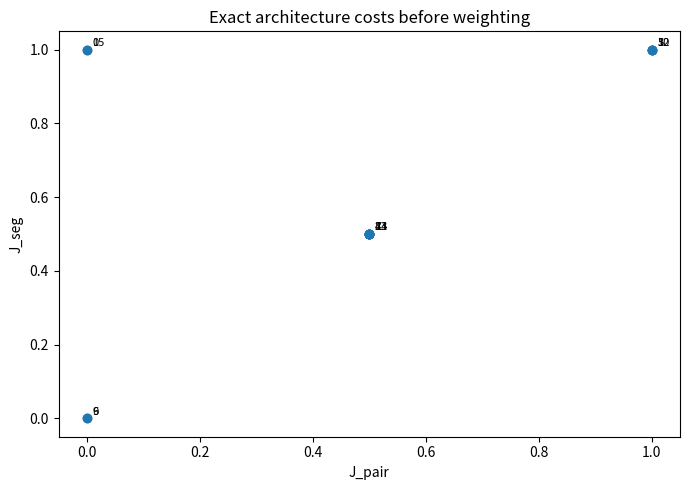
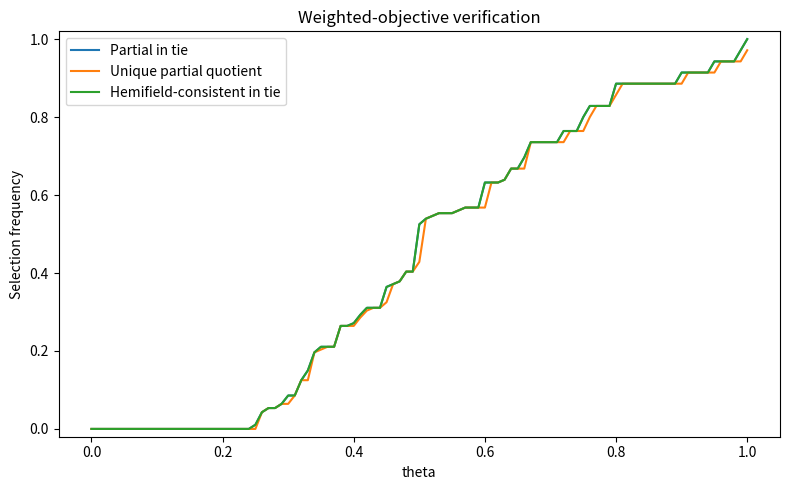
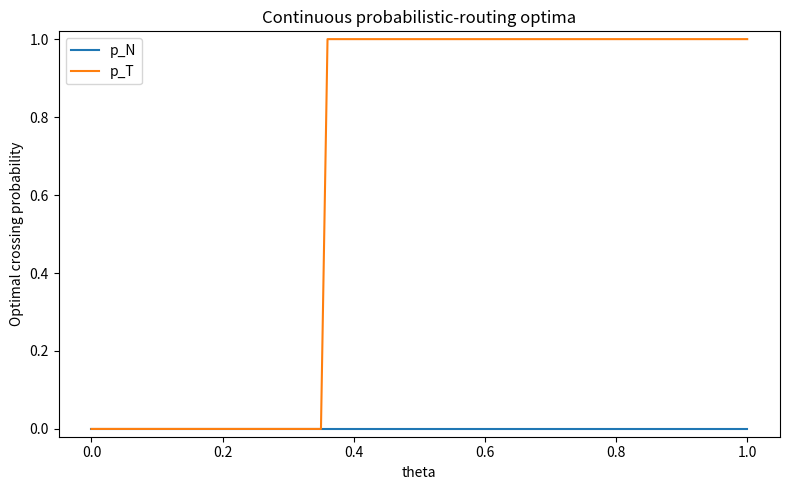
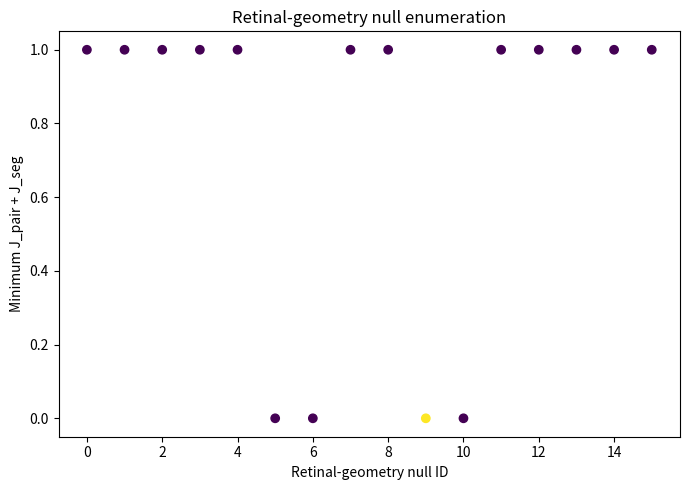

Here is the Python script that generated these plots, in order:
#!/usr/bin/env python3
# -*- coding: utf-8 -*-
"""
chiasm_geometric_routing_improved.py

Improved analysis for a minimal geometric routing model of partial optic chiasm
decussation.

This script supersedes the previous weighted-objective-only analysis. It separates:

1. Exact analytical constraint analysis
   - Full enumeration of all 16 deterministic retinal-to-hemisphere architectures.
   - Direct test of binocular pairing and hemifield-separation constraints.
   - Z2 quotient analysis under global hemisphere relabeling.

2. Pareto analysis
   - Cost-vector comparison before applying arbitrary weights.

3. Weighted objective verification
   - Uses the previous theta/weight-selection logic only as a robustness check.
   - J_topo is removed from the primary objective because it is structurally non-informative
     in the binary hemifield model.

4. Boundary-noise robustness
   - Uses continuous component values rather than only exact-zero criteria.

5. Probabilistic routing analysis
   - Optimizes p_N and p_T over the continuous square [0,1]^2 using an exact candidate
     set for the piecewise-bilinear objective, rather than a coarse probability grid.

6. Null models
   - Eye-only, pair-only, segment-only, pair+segment objectives.
   - Retinal-geometry null enumeration.

All outputs are written to:
~/Desktop/chiasm_geometric_routing_improved_results
"""

from __future__ import annotations

import itertools
import math
from pathlib import Path
from typing import Dict, Iterable, List, Sequence, Tuple

import numpy as np
import pandas as pd
import matplotlib.pyplot as plt

LEFT_EYE = -1
RIGHT_EYE = +1
TEMPORAL = -1
NASAL = +1
LEFT_HEMI = -1
RIGHT_HEMI = +1

EYES = [LEFT_EYE, RIGHT_EYE]
RETINAL_SIDES = [TEMPORAL, NASAL]
HEMISPHERES = [LEFT_HEMI, RIGHT_HEMI]
HEMIFIELDS = [-1, +1]

INPUT_ORDER = [
    (LEFT_EYE, TEMPORAL),
    (LEFT_EYE, NASAL),
    (RIGHT_EYE, TEMPORAL),
    (RIGHT_EYE, NASAL),
]

INPUT_LABEL = {
    (LEFT_EYE, TEMPORAL): "L_T",
    (LEFT_EYE, NASAL): "L_N",
    (RIGHT_EYE, TEMPORAL): "R_T",
    (RIGHT_EYE, NASAL): "R_N",
}

HEMI_LABEL = {LEFT_HEMI: "L", RIGHT_HEMI: "R"}

THETA_VALUES = np.round(np.arange(0.00, 1.0001, 0.01), 2)
LAMBDA_PAIR = 1.0
LAMBDA_SEG_VALUES = [0.0, 0.25, 0.5, 1.0, 2.0]
LAMBDA_CROSS_VALUES = [0.0, 0.01, 0.025, 0.05, 0.1, 0.25, 0.5, 1.0]
LAMBDA_SYM_VALUES = [0.0, 0.01, 0.05, 0.1, 0.25, 0.5, 1.0]

BOUNDARY_NOISE_VALUES = [0.0, 0.01, 0.025, 0.05, 0.10]
N_X_PER_SIDE = 400
X_MIN_ABS = 0.005

EPS_TIE = 1.0e-12
B_BOOT = 2000
RNG_SEED = 20260428

OUTDIR = Path.home() / "Desktop" / "chiasm_geometric_routing_improved_results"
OUTDIR.mkdir(parents=True, exist_ok=True)


def sign_nonzero(value: float, fallback: int | None = None) -> int:
    if value > 0:
        return +1
    if value < 0:
        return -1
    if fallback is not None:
        return int(fallback)
    raise ValueError("sign_nonzero received zero without fallback")


def biological_retinal_map(e: int, h: int) -> int:
    return int(e * h)


def make_x_grid() -> np.ndarray:
    x_left = np.linspace(-1.0, -X_MIN_ABS, N_X_PER_SIDE)
    x_right = np.linspace(X_MIN_ABS, 1.0, N_X_PER_SIDE)
    return np.concatenate([x_left, x_right])


def h_from_x(x: float) -> int:
    return sign_nonzero(float(x))


def r_from_x_with_noise(e: int, x: float, zeta: float) -> int:
    h = h_from_x(x)
    fallback = biological_retinal_map(e, h)
    return sign_nonzero(e * x + zeta, fallback=fallback)


def arch_code(arch: Dict[Tuple[int, int], int]) -> str:
    return "".join("R" if arch[key] == RIGHT_HEMI else "L" for key in INPUT_ORDER)


def flip_hemispheres(arch: Dict[Tuple[int, int], int]) -> Dict[Tuple[int, int], int]:
    return {k: -v for k, v in arch.items()}


def quotient_code(arch: Dict[Tuple[int, int], int]) -> str:
    c1 = arch_code(arch)
    c2 = arch_code(flip_hemispheres(arch))
    return min(c1, c2)


def crossing_indicator(arch: Dict[Tuple[int, int], int], e: int, r: int) -> int:
    return int(arch[(e, r)] == -e)


def is_lr_symmetric(arch: Dict[Tuple[int, int], int]) -> bool:
    return all(arch[(-e, r)] == -arch[(e, r)] for e in EYES for r in RETINAL_SIDES)


def canonical_q_values(arch: Dict[Tuple[int, int], int]) -> Tuple[float, float]:
    q = {}
    for r in RETINAL_SIDES:
        c_left = crossing_indicator(arch, LEFT_EYE, r)
        c_right = crossing_indicator(arch, RIGHT_EYE, r)
        q[r] = float(c_left) if c_left == c_right else float("nan")
    return q[TEMPORAL], q[NASAL]


def canonical_label(arch: Dict[Tuple[int, int], int]) -> str:
    q_t, q_n = canonical_q_values(arch)
    if math.isnan(q_t) or math.isnan(q_n):
        return "noncanonical_or_lr_asymmetric"
    q_t_i, q_n_i = int(q_t), int(q_n)
    if q_n_i == 0 and q_t_i == 0:
        return "all_ipsilateral"
    if q_n_i == 1 and q_t_i == 1:
        return "all_contralateral"
    if q_n_i == 1 and q_t_i == 0:
        return "nasal_crossing_temporal_ipsilateral"
    if q_n_i == 0 and q_t_i == 1:
        return "nasal_ipsilateral_temporal_crossing"
    return "unclassified"


def is_partial_symmetric(arch: Dict[Tuple[int, int], int]) -> bool:
    if not is_lr_symmetric(arch):
        return False
    q_t, q_n = canonical_q_values(arch)
    if math.isnan(q_t) or math.isnan(q_n):
        return False
    return int(q_t) != int(q_n)


def build_architectures() -> List[Dict[str, object]]:
    rows: List[Dict[str, object]] = []
    for arch_id, outputs in enumerate(itertools.product(HEMISPHERES, repeat=4)):
        arch = {key: int(out) for key, out in zip(INPUT_ORDER, outputs)}
        q_t, q_n = canonical_q_values(arch)
        rows.append(
            {
                "arch_id": arch_id,
                "arch_code": arch_code(arch),
                "quotient_code": quotient_code(arch),
                "A_L_T": arch[(LEFT_EYE, TEMPORAL)],
                "A_L_N": arch[(LEFT_EYE, NASAL)],
                "A_R_T": arch[(RIGHT_EYE, TEMPORAL)],
                "A_R_N": arch[(RIGHT_EYE, NASAL)],
                "A_L_T_label": HEMI_LABEL[arch[(LEFT_EYE, TEMPORAL)]],
                "A_L_N_label": HEMI_LABEL[arch[(LEFT_EYE, NASAL)]],
                "A_R_T_label": HEMI_LABEL[arch[(RIGHT_EYE, TEMPORAL)]],
                "A_R_N_label": HEMI_LABEL[arch[(RIGHT_EYE, NASAL)]],
                "q_temporal": q_t,
                "q_nasal": q_n,
                "left_right_symmetric": is_lr_symmetric(arch),
                "partial_symmetric": is_partial_symmetric(arch),
                "canonical_label": canonical_label(arch),
                "arch": arch,
            }
        )
    return rows


def exact_components_for_geometry(
    arch: Dict[Tuple[int, int], int],
    retinal_map: Dict[Tuple[int, int], int] | None = None,
) -> Dict[str, float | bool]:
    if retinal_map is None:
        retinal_map = {(e, h): biological_retinal_map(e, h) for e in EYES for h in HEMIFIELDS}

    j_eye = float(np.mean([int(arch[(e, TEMPORAL)] != arch[(e, NASAL)]) for e in EYES]))

    pair_terms = []
    clusters = {}
    for h in HEMIFIELDS:
        s_left = arch[(LEFT_EYE, retinal_map[(LEFT_EYE, h)])]
        s_right = arch[(RIGHT_EYE, retinal_map[(RIGHT_EYE, h)])]
        pair_terms.append(int(s_left != s_right))
        clusters[h] = (s_left, s_right)
    j_pair = float(np.mean(pair_terms))

    d = {}
    for h in HEMIFIELDS:
        counts = {LEFT_HEMI: 0, RIGHT_HEMI: 0}
        for e in EYES:
            s = arch[(e, retinal_map[(e, h)])]
            counts[s] += 1
        d[h] = {s: counts[s] / 2.0 for s in HEMISPHERES}
    j_seg = float(sum(min(d[-1][s], d[+1][s]) for s in HEMISPHERES))

    j_cross = float(np.mean([crossing_indicator(arch, e, r) for e in EYES for r in RETINAL_SIDES]))
    j_sym = float(np.mean([int(arch[(-e, r)] != -arch[(e, r)]) for e in EYES for r in RETINAL_SIDES]))

    left_field_pair = clusters[-1][0] == clusters[-1][1]
    right_field_pair = clusters[+1][0] == clusters[+1][1]
    paired = bool(left_field_pair and right_field_pair)
    separated = bool(paired and clusters[-1][0] != clusters[+1][0])

    return {
        "J_eye": j_eye,
        "J_pair": j_pair,
        "J_seg": j_seg,
        "J_cross": j_cross,
        "J_sym": j_sym,
        "pairing_constraint": paired,
        "hemifield_separation_constraint": separated,
        "hemifield_consistent": bool(j_pair <= EPS_TIE and j_seg <= EPS_TIE),
        "left_field_cluster_hemi": clusters[-1][0] if paired else np.nan,
        "right_field_cluster_hemi": clusters[+1][0] if paired else np.nan,
    }


def build_component_table(architectures: List[Dict[str, object]]) -> pd.DataFrame:
    rows = []
    for row in architectures:
        arch = row["arch"]
        assert isinstance(arch, dict)
        comp = exact_components_for_geometry(arch)
        out = {k: v for k, v in row.items() if k != "arch"}
        out.update(comp)
        out["analytic_partial_solution"] = bool(comp["hemifield_consistent"] and row["partial_symmetric"])
        rows.append(out)
    return pd.DataFrame(rows)


def pareto_frontier(df: pd.DataFrame, cost_cols: Sequence[str]) -> pd.DataFrame:
    costs = df[list(cost_cols)].to_numpy(dtype=float)
    n = costs.shape[0]
    dominated = np.zeros(n, dtype=bool)
    dominance_count = np.zeros(n, dtype=int)
    dominated_by = [[] for _ in range(n)]

    for i in range(n):
        for j in range(n):
            if i == j:
                continue
            j_dominates_i = np.all(costs[j] <= costs[i] + EPS_TIE) and np.any(costs[j] < costs[i] - EPS_TIE)
            if j_dominates_i:
                dominated[i] = True
                dominance_count[i] += 1
                dominated_by[i].append(int(df.iloc[j]["arch_id"]))

    out = df.copy()
    out["pareto_nondominated"] = ~dominated
    out["n_architectures_dominating_this"] = dominance_count
    out["dominated_by_arch_ids"] = [";".join(map(str, x)) for x in dominated_by]
    return out


def weighted_cost(row: pd.Series, theta: float, lambda_seg: float, lambda_cross: float, lambda_sym: float) -> float:
    return float(
        (1.0 - theta) * row["J_eye"]
        + theta * (LAMBDA_PAIR * row["J_pair"] + lambda_seg * row["J_seg"])
        + lambda_cross * row["J_cross"]
        + lambda_sym * row["J_sym"]
    )


def weight_grid() -> List[Tuple[float, float, float]]:
    return list(itertools.product(LAMBDA_SEG_VALUES, LAMBDA_CROSS_VALUES, LAMBDA_SYM_VALUES))


def evaluate_weighted_grid(component_df: pd.DataFrame) -> pd.DataFrame:
    rows = []
    arch_rows = list(component_df.to_dict("records"))
    weights = weight_grid()

    for theta in THETA_VALUES:
        for lambda_seg, lambda_cross, lambda_sym in weights:
            costs = np.array([
                (1.0 - theta) * r["J_eye"]
                + theta * (LAMBDA_PAIR * r["J_pair"] + lambda_seg * r["J_seg"])
                + lambda_cross * r["J_cross"]
                + lambda_sym * r["J_sym"]
                for r in arch_rows
            ], dtype=float)
            min_cost = float(np.min(costs))
            tie_idx = np.where(costs <= min_cost + EPS_TIE)[0]
            tied = [arch_rows[i] for i in tie_idx]
            quotient_classes = sorted(set(str(t["quotient_code"]) for t in tied))
            partial_qclasses = sorted(set(str(t["quotient_code"]) for t in tied if bool(t["partial_symmetric"])))
            hemi_qclasses = sorted(set(str(t["quotient_code"]) for t in tied if bool(t["hemifield_consistent"])))
            unique = len(tied) == 1

            rows.append({
                "theta": theta,
                "lambda_pair": LAMBDA_PAIR,
                "lambda_seg": lambda_seg,
                "lambda_cross": lambda_cross,
                "lambda_sym": lambda_sym,
                "min_J_total": min_cost,
                "n_tied_architectures": len(tied),
                "n_tied_quotient_classes": len(quotient_classes),
                "tied_arch_ids": ";".join(str(t["arch_id"]) for t in tied),
                "tied_arch_codes": ";".join(str(t["arch_code"]) for t in tied),
                "tied_quotient_codes": ";".join(quotient_classes),
                "tied_canonical_labels": ";".join(str(t["canonical_label"]) for t in tied),
                "partial_symmetric_in_tie": any(bool(t["partial_symmetric"]) for t in tied),
                "unique_partial_winner": bool(unique and bool(tied[0]["partial_symmetric"])),
                "hemifield_consistent_in_tie": any(bool(t["hemifield_consistent"]) for t in tied),
                "unique_hemifield_consistent_winner": bool(unique and bool(tied[0]["hemifield_consistent"])),
                "partial_quotient_in_tie": len(partial_qclasses) > 0,
                "unique_partial_quotient_winner": bool(len(quotient_classes) == 1 and len(partial_qclasses) == 1),
                "hemifield_quotient_in_tie": len(hemi_qclasses) > 0,
                "unique_hemifield_quotient_winner": bool(len(quotient_classes) == 1 and len(hemi_qclasses) == 1),
                "unique_winner_arch_id": tied[0]["arch_id"] if unique else "",
                "unique_winner_label": tied[0]["canonical_label"] if unique else "",
            })
    return pd.DataFrame(rows)


def selection_frequency_by_theta(best_df: pd.DataFrame) -> pd.DataFrame:
    return best_df.groupby("theta", as_index=False).agg(
        n_parameter_cells=("theta", "size"),
        partial_symmetric_in_tie_freq=("partial_symmetric_in_tie", "mean"),
        unique_partial_winner_freq=("unique_partial_winner", "mean"),
        partial_quotient_in_tie_freq=("partial_quotient_in_tie", "mean"),
        unique_partial_quotient_winner_freq=("unique_partial_quotient_winner", "mean"),
        hemifield_consistent_in_tie_freq=("hemifield_consistent_in_tie", "mean"),
        unique_hemifield_consistent_winner_freq=("unique_hemifield_consistent_winner", "mean"),
        hemifield_quotient_in_tie_freq=("hemifield_quotient_in_tie", "mean"),
        unique_hemifield_quotient_winner_freq=("unique_hemifield_quotient_winner", "mean"),
        mean_n_tied_architectures=("n_tied_architectures", "mean"),
        mean_n_tied_quotient_classes=("n_tied_quotient_classes", "mean"),
        median_min_J_total=("min_J_total", "median"),
    )


def estimate_theta_c(theta_values: Sequence[float], freq_values: Sequence[float], target: float = 0.5) -> float:
    theta = np.asarray(theta_values, dtype=float)
    freq = np.asarray(freq_values, dtype=float)
    exact = np.where(np.isclose(freq, target, atol=1e-15))[0]
    if len(exact) > 0:
        return float(theta[exact[0]])
    for i in range(len(theta) - 1):
        f0 = freq[i]
        f1 = freq[i + 1]
        if (f0 - target) * (f1 - target) < 0:
            return float(theta[i] + (target - f0) / (f1 - f0) * (theta[i + 1] - theta[i]))
    return float("nan")


def transition_summary(freq_df: pd.DataFrame, analysis_label: str) -> pd.DataFrame:
    outcomes = [c for c in freq_df.columns if c.endswith("_freq") and c != "n_parameter_cells"]
    rows = []
    for out in outcomes:
        rows.append({
            "analysis": analysis_label,
            "outcome": out,
            "theta_c_linear_interpolation": estimate_theta_c(freq_df["theta"].values, freq_df[out].values),
            "frequency_at_theta_0": float(freq_df.loc[freq_df["theta"] == 0.0, out].iloc[0]),
            "frequency_at_theta_1": float(freq_df.loc[freq_df["theta"] == 1.0, out].iloc[0]),
            "min_frequency": float(freq_df[out].min()),
            "max_frequency": float(freq_df[out].max()),
        })
    return pd.DataFrame(rows)


def weight_sensitivity_summary(best_df: pd.DataFrame) -> pd.DataFrame:
    rows = []
    for keys, sub in best_df.groupby(["lambda_seg", "lambda_cross", "lambda_sym"]):
        lambda_seg, lambda_cross, lambda_sym = keys
        freq = selection_frequency_by_theta(sub)
        rows.append({
            "lambda_seg": lambda_seg,
            "lambda_cross": lambda_cross,
            "lambda_sym": lambda_sym,
            "theta_c_unique_partial_quotient": estimate_theta_c(freq["theta"], freq["unique_partial_quotient_winner_freq"]),
            "theta_c_partial_in_tie": estimate_theta_c(freq["theta"], freq["partial_symmetric_in_tie_freq"]),
            "high_theta_unique_partial_quotient_freq": float(sub[sub["theta"] >= 0.75]["unique_partial_quotient_winner"].mean()),
            "high_theta_partial_in_tie_freq": float(sub[sub["theta"] >= 0.75]["partial_symmetric_in_tie"].mean()),
            "low_theta_unique_partial_quotient_freq": float(sub[sub["theta"] <= 0.25]["unique_partial_quotient_winner"].mean()),
            "mean_tied_architectures": float(sub["n_tied_architectures"].mean()),
            "mean_tied_quotient_classes": float(sub["n_tied_quotient_classes"].mean()),
        })
    return pd.DataFrame(rows)


def geometry_dependent_components_with_noise(arch: Dict[Tuple[int, int], int], b: float) -> Dict[str, float | bool]:
    x_values = make_x_grid()
    zetas = (0.0,) if b == 0.0 else (-float(b), 0.0, float(b))

    pair_vals = []
    seg_vals = []
    for zeta in zetas:
        pair_mismatch = []
        distributions = {
            -1: {LEFT_HEMI: 0, RIGHT_HEMI: 0, "n": 0},
            +1: {LEFT_HEMI: 0, RIGHT_HEMI: 0, "n": 0},
        }
        for x in x_values:
            h = h_from_x(float(x))
            r_left = r_from_x_with_noise(LEFT_EYE, float(x), zeta)
            r_right = r_from_x_with_noise(RIGHT_EYE, float(x), zeta)
            s_left = arch[(LEFT_EYE, r_left)]
            s_right = arch[(RIGHT_EYE, r_right)]
            pair_mismatch.append(int(s_left != s_right))
            for e, r in [(LEFT_EYE, r_left), (RIGHT_EYE, r_right)]:
                s = arch[(e, r)]
                distributions[h][s] += 1
                distributions[h]["n"] += 1
        d_left = {s: distributions[-1][s] / distributions[-1]["n"] for s in HEMISPHERES}
        d_right = {s: distributions[+1][s] / distributions[+1]["n"] for s in HEMISPHERES}
        pair_vals.append(float(np.mean(pair_mismatch)))
        seg_vals.append(float(sum(min(d_left[s], d_right[s]) for s in HEMISPHERES)))

    intr = exact_components_for_geometry(arch)
    return {
        "J_eye": float(intr["J_eye"]),
        "J_pair": float(np.mean(pair_vals)),
        "J_seg": float(np.mean(seg_vals)),
        "J_cross": float(intr["J_cross"]),
        "J_sym": float(intr["J_sym"]),
        "hemifield_consistent": bool(np.mean(pair_vals) <= EPS_TIE and np.mean(seg_vals) <= EPS_TIE),
    }


def component_table_with_boundary_noise(architectures: List[Dict[str, object]], b: float) -> pd.DataFrame:
    rows = []
    for row in architectures:
        arch = row["arch"]
        assert isinstance(arch, dict)
        comp = geometry_dependent_components_with_noise(arch, b)
        out = {k: v for k, v in row.items() if k != "arch"}
        out.update(comp)
        rows.append(out)
    return pd.DataFrame(rows)


def boundary_noise_summary(architectures: List[Dict[str, object]]) -> pd.DataFrame:
    rows = []
    for b in BOUNDARY_NOISE_VALUES:
        print(f"[boundary noise] b={b}")
        df_b = component_table_with_boundary_noise(architectures, b)
        best_b = evaluate_weighted_grid(df_b)
        freq_b = selection_frequency_by_theta(best_b)
        for _, r in freq_b.iterrows():
            row = r.to_dict()
            row["boundary_noise_b"] = b
            rows.append(row)

        # Continuous component separation: best partial versus best non-partial on J_pair + J_seg.
        df_b["J_pair_plus_seg"] = df_b["J_pair"] + df_b["J_seg"]
        part = df_b[df_b["partial_symmetric"]]
        nonpart = df_b[~df_b["partial_symmetric"]]
        rows.append({
            "boundary_noise_b": b,
            "theta": np.nan,
            "n_parameter_cells": np.nan,
            "partial_symmetric_in_tie_freq": np.nan,
            "unique_partial_winner_freq": np.nan,
            "partial_quotient_in_tie_freq": np.nan,
            "unique_partial_quotient_winner_freq": np.nan,
            "hemifield_consistent_in_tie_freq": np.nan,
            "unique_hemifield_consistent_winner_freq": np.nan,
            "hemifield_quotient_in_tie_freq": np.nan,
            "unique_hemifield_quotient_winner_freq": np.nan,
            "mean_n_tied_architectures": np.nan,
            "mean_n_tied_quotient_classes": np.nan,
            "median_min_J_total": np.nan,
            "diagnostic_min_partial_J_pair_plus_seg": float(part["J_pair_plus_seg"].min()),
            "diagnostic_min_nonpartial_J_pair_plus_seg": float(nonpart["J_pair_plus_seg"].min()),
            "diagnostic_partial_advantage": float(nonpart["J_pair_plus_seg"].min() - part["J_pair_plus_seg"].min()),
        })
    return pd.DataFrame(rows)


def bootstrap_from_best_df(best_df: pd.DataFrame, outcome: str) -> pd.DataFrame:
    rng = np.random.default_rng(RNG_SEED)
    cell_cols = ["lambda_seg", "lambda_cross", "lambda_sym"]
    # Matrix: theta x parameter cell.
    pivot = best_df.pivot_table(index="theta", columns=cell_cols, values=outcome, aggfunc="first")
    matrix = pivot.to_numpy(dtype=int)
    n_cells = matrix.shape[1]

    patterns, counts = np.unique(matrix.T, axis=0, return_counts=True)
    probs = counts / counts.sum()

    theta_cs = []
    f0s = []
    f1s = []
    for _ in range(B_BOOT):
        sampled_counts = rng.multinomial(n_cells, probs)
        freq = sampled_counts @ patterns / n_cells
        theta_cs.append(estimate_theta_c(pivot.index.values, freq))
        f0s.append(float(freq[0]))
        f1s.append(float(freq[-1]))

    arr = np.array(theta_cs, dtype=float)
    valid = arr[~np.isnan(arr)]
    if len(valid) == 0:
        med = lo = hi = float("nan")
        valid_fraction = 0.0
    else:
        med = float(np.median(valid))
        lo = float(np.quantile(valid, 0.025))
        hi = float(np.quantile(valid, 0.975))
        valid_fraction = float(len(valid) / len(arr))

    return pd.DataFrame([{
        "analysis": "weighted_parameter_cell_bootstrap",
        "outcome": outcome,
        "B": B_BOOT,
        "n_cells": n_cells,
        "n_unique_selection_patterns": int(len(patterns)),
        "theta_c_median": med,
        "theta_c_95ci_low": lo,
        "theta_c_95ci_high": hi,
        "theta_c_valid_fraction": valid_fraction,
        "frequency_at_theta_0_median": float(np.median(f0s)),
        "frequency_at_theta_1_median": float(np.median(f1s)),
    }])


def run_bootstrap(best_df: pd.DataFrame) -> pd.DataFrame:
    outcomes = [
        "partial_symmetric_in_tie",
        "unique_partial_winner",
        "partial_quotient_in_tie",
        "unique_partial_quotient_winner",
        "hemifield_consistent_in_tie",
        "unique_hemifield_consistent_winner",
        "hemifield_quotient_in_tie",
        "unique_hemifield_quotient_winner",
    ]
    return pd.concat([bootstrap_from_best_df(best_df, o) for o in outcomes], ignore_index=True)


def prob_components(p_n: float, p_t: float) -> Dict[str, float]:
    # Exact expected costs for the probabilistic symmetric routing model.
    j_eye = p_n + p_t - 2.0 * p_n * p_t
    j_pair = 1.0 - p_n - p_t + 2.0 * p_n * p_t
    j_seg = 1.0 - abs(p_n - p_t)
    j_cross = 0.5 * (p_n + p_t)
    return {
        "J_eye": float(j_eye),
        "J_pair": float(j_pair),
        "J_seg": float(j_seg),
        "J_cross": float(j_cross),
        "J_sym": 0.0,
    }


def prob_objective(p_n: float, p_t: float, theta: float, lambda_seg: float, lambda_cross: float) -> float:
    c = prob_components(p_n, p_t)
    return float(
        (1.0 - theta) * c["J_eye"]
        + theta * (LAMBDA_PAIR * c["J_pair"] + lambda_seg * c["J_seg"])
        + lambda_cross * c["J_cross"]
    )


def candidate_prob_points(theta: float, lambda_seg: float, lambda_cross: float) -> List[Tuple[float, float, str]]:
    pts: List[Tuple[float, float, str]] = []
    for u, v in [(0, 0), (0, 1), (1, 0), (1, 1)]:
        pts.append((float(u), float(v), "corner"))

    # Diagonal p_N = p_T = t. Objective on diagonal is quadratic.
    # J_eye = 2t - 2t^2, J_pair = 1 - 2t + 2t^2, J_seg = 1, J_cross = t.
    a2 = 2.0 * ((theta) - (1.0 - theta))  # coefficient on t^2 = 4theta - 2
    a1 = 2.0 * (1.0 - theta) - 2.0 * theta + lambda_cross
    if abs(a2) > 1e-15:
        t_star = -a1 / (2.0 * a2)
        if 0.0 <= t_star <= 1.0:
            pts.append((float(t_star), float(t_star), "diagonal_stationary"))
    # Always include midpoint on the kink line.
    pts.append((0.5, 0.5, "diagonal_midpoint"))

    # Interior stationary points in the two piecewise regions.
    A = 1.0 - 2.0 * theta + 0.5 * lambda_cross
    B = 4.0 * theta - 2.0
    L = lambda_seg
    if abs(B) > 1e-15:
        # Region u >= v, |u-v| = u-v.
        v = (theta * L - A) / B
        u = (-theta * L - A) / B
        if 0.0 <= v <= u <= 1.0:
            pts.append((float(u), float(v), "interior_u_ge_v"))
        # Region v >= u, |u-v| = v-u.
        u = (theta * L - A) / B
        v = (-theta * L - A) / B
        if 0.0 <= u <= v <= 1.0:
            pts.append((float(u), float(v), "interior_v_ge_u"))

    # Deduplicate.
    seen = set()
    clean = []
    for u, v, label in pts:
        u = min(max(u, 0.0), 1.0)
        v = min(max(v, 0.0), 1.0)
        key = (round(u, 15), round(v, 15), label)
        if key not in seen:
            seen.add(key)
            clean.append((u, v, label))
    return clean


def optimize_probabilistic_routing() -> pd.DataFrame:
    rows = []
    for theta in THETA_VALUES:
        for lambda_seg in LAMBDA_SEG_VALUES:
            for lambda_cross in LAMBDA_CROSS_VALUES:
                pts = candidate_prob_points(float(theta), float(lambda_seg), float(lambda_cross))
                evals = []
                for p_n, p_t, source in pts:
                    j = prob_objective(p_n, p_t, float(theta), float(lambda_seg), float(lambda_cross))
                    evals.append((j, p_n, p_t, source))
                min_j = min(x[0] for x in evals)
                tied = [x for x in evals if x[0] <= min_j + EPS_TIE]
                for j, p_n, p_t, source in tied:
                    c = prob_components(p_n, p_t)
                    rows.append({
                        "theta": theta,
                        "lambda_seg": lambda_seg,
                        "lambda_cross": lambda_cross,
                        "J_total": j,
                        "p_nasal_crossing": p_n,
                        "p_temporal_crossing": p_t,
                        "candidate_source": source,
                        "n_tied_continuous_minima_in_candidate_set": len(tied),
                        "partial_probability_contrast_abs": abs(p_n - p_t),
                        "partial_extreme_solution": bool(abs(abs(p_n - p_t) - 1.0) <= 1e-10),
                        **c,
                    })
    return pd.DataFrame(rows)


def null_objective_winners(component_df: pd.DataFrame) -> pd.DataFrame:
    objectives = {
        "eye_only": ["J_eye"],
        "pair_only": ["J_pair"],
        "segment_only": ["J_seg"],
        "pair_plus_segment": ["J_pair", "J_seg"],
        "pair_plus_segment_plus_symmetry": ["J_pair", "J_seg", "J_sym"],
        "pair_plus_segment_plus_cross": ["J_pair", "J_seg", "J_cross"],
    }
    rows = []
    for name, cols in objectives.items():
        vals = component_df[cols].sum(axis=1)
        min_val = float(vals.min())
        tied = component_df[vals <= min_val + EPS_TIE]
        rows.append({
            "null_or_reduced_objective": name,
            "cost_columns": "+".join(cols),
            "min_value": min_val,
            "n_tied_architectures": int(len(tied)),
            "tied_arch_ids": ";".join(map(str, tied["arch_id"].tolist())),
            "tied_canonical_labels": ";".join(tied["canonical_label"].astype(str).tolist()),
            "partial_symmetric_in_tie": bool(tied["partial_symmetric"].any()),
            "hemifield_consistent_in_tie": bool(tied["hemifield_consistent"].any()),
            "n_tied_quotient_classes": int(tied["quotient_code"].nunique()),
            "unique_partial_quotient": bool(tied["quotient_code"].nunique() == 1 and tied["partial_symmetric"].any()),
        })
    return pd.DataFrame(rows)


def retinal_geometry_null_enumeration(architectures: List[Dict[str, object]]) -> pd.DataFrame:
    rows = []
    geom_keys = [(LEFT_EYE, -1), (LEFT_EYE, +1), (RIGHT_EYE, -1), (RIGHT_EYE, +1)]
    bio_map = {(e, h): biological_retinal_map(e, h) for e in EYES for h in HEMIFIELDS}
    for geom_id, outputs in enumerate(itertools.product(RETINAL_SIDES, repeat=4)):
        rmap = {key: int(r) for key, r in zip(geom_keys, outputs)}
        is_biological = all(rmap[k] == bio_map[k] for k in geom_keys)
        rows_arch = []
        for row in architectures:
            arch = row["arch"]
            assert isinstance(arch, dict)
            comp = exact_components_for_geometry(arch, retinal_map=rmap)
            out = {k: v for k, v in row.items() if k != "arch"}
            out.update(comp)
            rows_arch.append(out)
        df = pd.DataFrame(rows_arch)
        vals = df["J_pair"] + df["J_seg"]
        min_val = float(vals.min())
        tied = df[vals <= min_val + EPS_TIE]
        rows.append({
            "geometry_id": geom_id,
            "r_L_leftfield": rmap[(LEFT_EYE, -1)],
            "r_L_rightfield": rmap[(LEFT_EYE, +1)],
            "r_R_leftfield": rmap[(RIGHT_EYE, -1)],
            "r_R_rightfield": rmap[(RIGHT_EYE, +1)],
            "is_biological_geometry": bool(is_biological),
            "min_J_pair_plus_seg": min_val,
            "n_tied_architectures": int(len(tied)),
            "n_tied_quotient_classes": int(tied["quotient_code"].nunique()),
            "partial_symmetric_in_tie": bool(tied["partial_symmetric"].any()),
            "hemifield_consistent_in_tie": bool(tied["hemifield_consistent"].any()),
            "unique_partial_quotient": bool(tied["quotient_code"].nunique() == 1 and tied["partial_symmetric"].any()),
            "tied_canonical_labels": ";".join(tied["canonical_label"].astype(str).tolist()),
        })
    return pd.DataFrame(rows)


def orientation_secondary(architectures: List[Dict[str, object]]) -> pd.DataFrame:
    rows = []
    for row in architectures:
        arch = row["arch"]
        assert isinstance(arch, dict)
        mismatches = []
        for h in HEMIFIELDS:
            target = -h
            for e in EYES:
                r = biological_retinal_map(e, h)
                mismatches.append(int(arch[(e, r)] != target))
        out = {k: v for k, v in row.items() if k != "arch"}
        out["J_orient_secondary"] = float(np.mean(mismatches))
        rows.append(out)
    return pd.DataFrame(rows).sort_values(["J_orient_secondary", "arch_id"]).reset_index(drop=True)


def write_readme() -> None:
    text = f"""Improved optic-chiasm geometric routing analysis

Output directory:
{OUTDIR}

Key files to inspect first:
1. improved_analytic_constraint_results.csv
   Direct constraint result. This is the primary non-weighted analysis.

2. improved_z2_quotient_classes.csv
   Shows mirror-related equivalence classes under global hemisphere relabeling.

3. improved_pareto_frontier.csv
   Cost-vector Pareto analysis before weighted objectives.

4. improved_weighted_transition_summary_with_bootstrap.csv
   Weighted-objective verification and bootstrap transition summaries.

5. improved_boundary_noise_summary.csv
   Boundary-noise robustness using continuous costs and selection outcomes.

6. improved_probabilistic_continuous_optima.csv
   Exact candidate-set continuous optimization over p_N and p_T.

7. improved_null_objective_winners.csv and improved_retinal_geometry_nulls.csv
   Null and reduced-objective checks.

8. improved_orientation_secondary_summary.csv
   Secondary biological orientation analysis. This is not part of the primary objective.
"""
    (OUTDIR / "README_improved_outputs.txt").write_text(text, encoding="utf-8")


def save_plots(component_df: pd.DataFrame, freq_df: pd.DataFrame, prob_df: pd.DataFrame, null_geom_df: pd.DataFrame) -> None:
    plt.figure(figsize=(7, 5))
    plt.scatter(component_df["J_pair"], component_df["J_seg"])
    for _, r in component_df.iterrows():
        plt.text(r["J_pair"] + 0.01, r["J_seg"] + 0.01, str(int(r["arch_id"])), fontsize=8)
    plt.xlabel("J_pair")
    plt.ylabel("J_seg")
    plt.title("Exact architecture costs before weighting")
    plt.tight_layout()
    plt.savefig(OUTDIR / "improved_fig1_exact_architecture_costs.png", dpi=300)
    plt.close()

    plt.figure(figsize=(8, 5))
    plt.plot(freq_df["theta"], freq_df["partial_symmetric_in_tie_freq"], label="Partial in tie")
    plt.plot(freq_df["theta"], freq_df["unique_partial_quotient_winner_freq"], label="Unique partial quotient")
    plt.plot(freq_df["theta"], freq_df["hemifield_consistent_in_tie_freq"], label="Hemifield-consistent in tie")
    plt.xlabel("theta")
    plt.ylabel("Selection frequency")
    plt.ylim(-0.02, 1.02)
    plt.title("Weighted-objective verification")
    plt.legend()
    plt.tight_layout()
    plt.savefig(OUTDIR / "improved_fig2_weighted_selection_transition.png", dpi=300)
    plt.close()

    # Probabilistic optima at baseline lambda_seg=1, lambda_cross=0.1.
    sub = prob_df[(prob_df["lambda_seg"] == 1.0) & (prob_df["lambda_cross"] == 0.1)].copy()
    # One representative optimum per theta.
    sub = sub.sort_values(["theta", "J_total", "p_nasal_crossing", "p_temporal_crossing"]).groupby("theta", as_index=False).first()
    plt.figure(figsize=(8, 5))
    plt.plot(sub["theta"], sub["p_nasal_crossing"], label="p_N")
    plt.plot(sub["theta"], sub["p_temporal_crossing"], label="p_T")
    plt.xlabel("theta")
    plt.ylabel("Optimal crossing probability")
    plt.ylim(-0.02, 1.02)
    plt.title("Continuous probabilistic-routing optima")
    plt.legend()
    plt.tight_layout()
    plt.savefig(OUTDIR / "improved_fig3_probabilistic_optima.png", dpi=300)
    plt.close()

    plt.figure(figsize=(7, 5))
    colors = [1 if x else 0 for x in null_geom_df["is_biological_geometry"]]
    plt.scatter(null_geom_df["geometry_id"], null_geom_df["min_J_pair_plus_seg"], c=colors)
    plt.xlabel("Retinal-geometry null ID")
    plt.ylabel("Minimum J_pair + J_seg")
    plt.title("Retinal-geometry null enumeration")
    plt.tight_layout()
    plt.savefig(OUTDIR / "improved_fig4_retinal_geometry_nulls.png", dpi=300)
    plt.close()


def main() -> None:
    print(f"Output directory: {OUTDIR}")
    print("[1/11] Building architectures")
    architectures = build_architectures()
    arch_defs = pd.DataFrame([{k: v for k, v in a.items() if k != "arch"} for a in architectures])
    arch_defs.to_csv(OUTDIR / "improved_architecture_definitions.csv", index=False)

    print("[2/11] Exact analytical constraint analysis")
    component_df = build_component_table(architectures)
    component_df.to_csv(OUTDIR / "improved_analytic_constraint_results.csv", index=False)

    quotient_df = component_df.groupby("quotient_code", as_index=False).agg(
        arch_ids=("arch_id", lambda x: ";".join(map(str, x))),
        arch_codes=("arch_code", lambda x: ";".join(map(str, x))),
        canonical_labels=("canonical_label", lambda x: ";".join(map(str, x))),
        any_partial_symmetric=("partial_symmetric", "any"),
        any_hemifield_consistent=("hemifield_consistent", "any"),
        min_J_pair=("J_pair", "min"),
        min_J_seg=("J_seg", "min"),
        min_J_eye=("J_eye", "min"),
        min_J_cross=("J_cross", "min"),
        min_J_sym=("J_sym", "min"),
    )
    quotient_df.to_csv(OUTDIR / "improved_z2_quotient_classes.csv", index=False)

    exact_summary = pd.DataFrame([
        {
            "n_architectures": len(component_df),
            "n_hemifield_consistent_architectures": int(component_df["hemifield_consistent"].sum()),
            "hemifield_consistent_arch_ids": ";".join(map(str, component_df.loc[component_df["hemifield_consistent"], "arch_id"])),
            "hemifield_consistent_labels": ";".join(component_df.loc[component_df["hemifield_consistent"], "canonical_label"].astype(str)),
            "n_hemifield_consistent_quotient_classes": int(component_df.loc[component_df["hemifield_consistent"], "quotient_code"].nunique()),
            "n_partial_symmetric_architectures": int(component_df["partial_symmetric"].sum()),
            "n_partial_symmetric_quotient_classes": int(component_df.loc[component_df["partial_symmetric"], "quotient_code"].nunique()),
        }
    ])
    exact_summary.to_csv(OUTDIR / "improved_exact_constraint_summary.csv", index=False)

    print("[3/11] Pareto analysis")
    pareto_df = pareto_frontier(component_df, ["J_eye", "J_pair", "J_seg", "J_cross", "J_sym"])
    pareto_df.to_csv(OUTDIR / "improved_pareto_frontier.csv", index=False)

    print("[4/11] Weighted objective verification")
    best_df = evaluate_weighted_grid(component_df)
    best_df.to_csv(OUTDIR / "improved_weighted_best_by_condition.csv", index=False)
    freq_df = selection_frequency_by_theta(best_df)
    freq_df.to_csv(OUTDIR / "improved_weighted_selection_frequency_by_theta.csv", index=False)
    trans_df = transition_summary(freq_df, "weighted_objective_verification")
    trans_df.to_csv(OUTDIR / "improved_weighted_transition_summary.csv", index=False)
    weight_df = weight_sensitivity_summary(best_df)
    weight_df.to_csv(OUTDIR / "improved_weight_sensitivity_summary.csv", index=False)

    print("[5/11] Bootstrap over weighted parameter cells")
    boot_df = run_bootstrap(best_df)
    boot_df.to_csv(OUTDIR / "improved_weighted_bootstrap_transition_summary.csv", index=False)
    pd.concat([trans_df, boot_df], ignore_index=True, sort=False).to_csv(
        OUTDIR / "improved_weighted_transition_summary_with_bootstrap.csv", index=False
    )

    print("[6/11] Boundary-noise robustness")
    bnoise_df = boundary_noise_summary(architectures)
    bnoise_df.to_csv(OUTDIR / "improved_boundary_noise_summary.csv", index=False)

    print("[7/11] Continuous probabilistic-routing optimization")
    prob_df = optimize_probabilistic_routing()
    prob_df.to_csv(OUTDIR / "improved_probabilistic_continuous_optima.csv", index=False)

    print("[8/11] Null and reduced-objective analyses")
    null_df = null_objective_winners(component_df)
    null_df.to_csv(OUTDIR / "improved_null_objective_winners.csv", index=False)
    null_geom_df = retinal_geometry_null_enumeration(architectures)
    null_geom_df.to_csv(OUTDIR / "improved_retinal_geometry_nulls.csv", index=False)

    print("[9/11] Secondary orientation-resolved analysis")
    orient_df = orientation_secondary(architectures)
    orient_df.to_csv(OUTDIR / "improved_orientation_secondary_summary.csv", index=False)

    print("[10/11] Saving plots")
    save_plots(component_df, freq_df, prob_df, null_geom_df)

    print("[11/11] Writing README")
    write_readme()

    print("Done.")
    print(f"All outputs saved in: {OUTDIR}")


if __name__ == "__main__":
    main()
